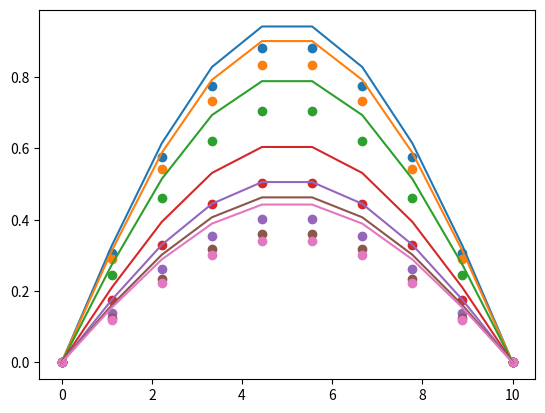

Source code (Python):
import numpy as np
import matplotlib.pyplot as plt
# %matplotlib Qt

coeficient = 0.45

D = 0.1
c0 = 1
nx = 10

x = np.linspace(0,10,nx)
dx = 10/nx

tmax = 100

dt = coeficient*dx**2/D
t = np.arange(0, tmax, dt)

nt = len(t)

# c = np.zeros(nx)
# # c[35:66] = c0
# c[:] = 1
c = np.sin(np.pi/10 * x)
cn = ()

for tt in range(0,len(t)):

    # enforce boundary conditions
    c[-1] = 0
    c[0] = 0

    # copy the current concentration profile
    cn = c.copy()

    for xx in range(1,nx-1):

        # update the concentration profile using the explicit scheme
        c[xx] = cn[xx] + D*dt/(dx)**2 * (cn[xx-1]+cn[xx+1]-2*cn[xx])

    i = c[1]/dx - c[0]/dx

    # ploting the results at specific time steps
    if tt == 1 or tt==int(nt/8) or tt==int(nt/4) or tt==int(nt/2) or tt==int(2*nt/3) or tt==int(3*nt/4) or tt==int(nt-5):
        plt.figure(1)
        plt.scatter(x,c,label=tt)
        # print("!")
        plt.plot(x, np.exp(-D*(np.pi/10)**2*tt*dt) * np.sin(np.pi/10 * x))

plt.show()
